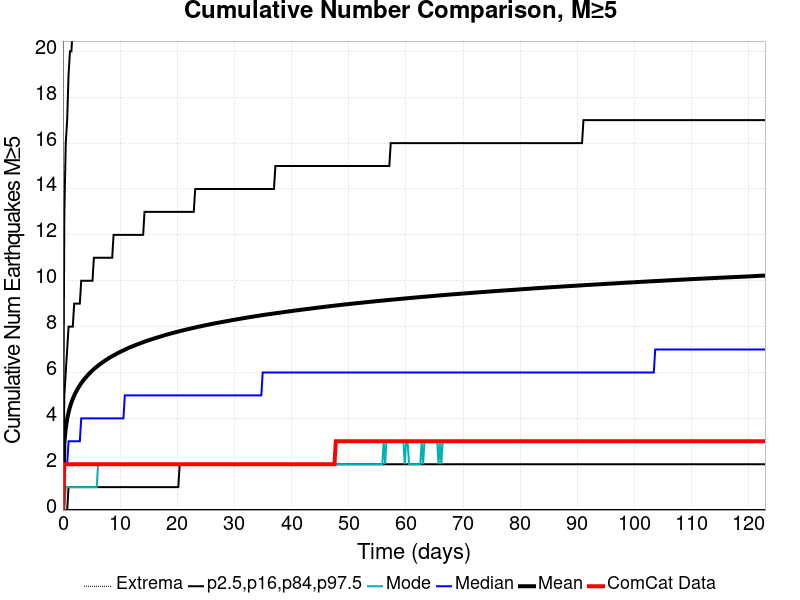

The data file committed next to this chart (first rows):
Time (days), ComCat Data, Simulation Mean, Simulation Median, Simulation Mode, Simulation Minimum, Simulation Maximum, 2.5 %-ile, 16 %-ile, 84 %-ile, 97.5 %-ile
0.0, 0.0, 0.0, 0.0, 0.0, 0.0, 0.0, 0.0, 0.0, 0.0, 0.0
0.2462, 2.0, 2.941, 2.0, 0.0, 0.0, 94.0, 0.0, 0.0, 5.0, 13.0
0.4924, 2.0, 3.574, 2.0, 1.0, 0.0, 109.0, 0.0, 0.0, 6.0, 16.0
0.7385, 2.0, 3.969, 2.0, 1.0, 0.0, 121.0, 0.0, 0.0, 7.0, 17.0
0.9847, 2.0, 4.26, 3.0, 1.0, 0.0, 126.0, 0.0, 1.0, 8.0, 19.0
1.231, 2.0, 4.493, 3.0, 1.0, 0.0, 138.0, 0.0, 1.0, 8.0, 20.0
1.477, 2.0, 4.684, 3.0, 1.0, 0.0, 147.0, 0.0, 1.0, 8.0, 20.0
1.723, 2.0, 4.848, 3.0, 1.0, 0.0, 150.0, 0.0, 1.0, 8.0, 21.0
1.969, 2.0, 4.992, 3.0, 1.0, 0.0, 154.0, 0.0, 1.0, 9.0, 21.0
2.216, 2.0, 5.121, 3.0, 1.0, 0.0, 156.0, 0.0, 1.0, 9.0, 22.0
2.462, 2.0, 5.238, 3.0, 1.0, 0.0, 159.0, 0.0, 1.0, 9.0, 22.0
2.708, 2.0, 5.342, 3.0, 1.0, 0.0, 159.0, 0.0, 1.0, 9.0, 23.0
2.954, 2.0, 5.439, 3.0, 1.0, 0.0, 161.0, 0.0, 1.0, 9.0, 23.0
3.2, 2.0, 5.531, 4.0, 1.0, 0.0, 162.0, 0.0, 1.0, 10.0, 23.0
3.446, 2.0, 5.613, 4.0, 1.0, 0.0, 162.0, 0.0, 1.0, 10.0, 24.0
3.693, 2.0, 5.693, 4.0, 1.0, 0.0, 167.0, 0.0, 1.0, 10.0, 24.0
3.939, 2.0, 5.767, 4.0, 1.0, 0.0, 170.0, 0.0, 1.0, 10.0, 24.0
4.185, 2.0, 5.837, 4.0, 1.0, 0.0, 173.0, 0.0, 1.0, 10.0, 25.0
4.431, 2.0, 5.907, 4.0, 1.0, 0.0, 174.0, 0.0, 1.0, 10.0, 25.0
4.677, 2.0, 5.971, 4.0, 1.0, 0.0, 175.0, 0.0, 1.0, 10.0, 25.0
4.924, 2.0, 6.03, 4.0, 1.0, 0.0, 175.0, 0.0, 1.0, 10.0, 26.0
5.17, 2.0, 6.089, 4.0, 1.0, 0.0, 175.0, 0.0, 1.0, 10.0, 26.0
5.416, 2.0, 6.145, 4.0, 1.0, 0.0, 178.0, 0.0, 1.0, 11.0, 26.0
5.662, 2.0, 6.201, 4.0, 1.0, 0.0, 179.0, 0.0, 1.0, 11.0, 26.0
5.908, 2.0, 6.251, 4.0, 1.0, 0.0, 179.0, 0.0, 1.0, 11.0, 26.0
6.154, 2.0, 6.298, 4.0, 2.0, 0.0, 179.0, 0.0, 1.0, 11.0, 27.0
6.401, 2.0, 6.346, 4.0, 2.0, 0.0, 179.0, 0.0, 1.0, 11.0, 27.0
6.647, 2.0, 6.39, 4.0, 2.0, 0.0, 181.0, 0.0, 1.0, 11.0, 27.0
6.893, 2.0, 6.435, 4.0, 2.0, 0.0, 181.0, 0.0, 1.0, 11.0, 27.0
7.139, 2.0, 6.477, 4.0, 2.0, 0.0, 182.0, 0.0, 1.0, 11.0, 27.0
7.385, 2.0, 6.518, 4.0, 2.0, 0.0, 182.0, 0.0, 1.0, 11.0, 27.0
7.632, 2.0, 6.56, 4.0, 2.0, 0.0, 183.0, 0.0, 1.0, 11.0, 28.0
7.878, 2.0, 6.599, 4.0, 2.0, 0.0, 185.0, 0.0, 1.0, 11.0, 28.0
8.124, 2.0, 6.638, 4.0, 2.0, 0.0, 186.0, 0.0, 1.0, 11.0, 28.0
8.37, 2.0, 6.675, 4.0, 2.0, 0.0, 188.0, 0.0, 1.0, 11.0, 28.0
8.616, 2.0, 6.709, 4.0, 2.0, 0.0, 188.0, 0.0, 1.0, 11.0, 28.0
8.862, 2.0, 6.743, 4.0, 2.0, 0.0, 190.0, 0.0, 1.0, 12.0, 28.0
9.109, 2.0, 6.777, 4.0, 2.0, 0.0, 190.0, 0.0, 1.0, 12.0, 28.0
9.355, 2.0, 6.81, 4.0, 2.0, 0.0, 191.0, 0.0, 1.0, 12.0, 29.0
9.601, 2.0, 6.842, 4.0, 2.0, 0.0, 191.0, 0.0, 1.0, 12.0, 29.0
9.847, 2.0, 6.874, 4.0, 2.0, 0.0, 191.0, 0.0, 1.0, 12.0, 29.0
10.09, 2.0, 6.905, 4.0, 2.0, 0.0, 191.0, 0.0, 1.0, 12.0, 29.0
10.34, 2.0, 6.934, 4.0, 2.0, 0.0, 192.0, 0.0, 1.0, 12.0, 29.0
10.59, 2.0, 6.964, 4.0, 2.0, 0.0, 192.0, 0.0, 1.0, 12.0, 29.0
10.83, 2.0, 6.993, 5.0, 2.0, 0.0, 195.0, 0.0, 1.0, 12.0, 29.0
11.08, 2.0, 7.022, 5.0, 2.0, 0.0, 195.0, 0.0, 1.0, 12.0, 29.0
11.32, 2.0, 7.051, 5.0, 2.0, 0.0, 196.0, 0.0, 1.0, 12.0, 29.0
11.57, 2.0, 7.077, 5.0, 2.0, 0.0, 196.0, 0.0, 1.0, 12.0, 30.0
11.82, 2.0, 7.102, 5.0, 2.0, 0.0, 196.0, 0.0, 1.0, 12.0, 30.0
12.06, 2.0, 7.129, 5.0, 2.0, 0.0, 197.0, 0.0, 1.0, 12.0, 30.0
12.31, 2.0, 7.153, 5.0, 2.0, 0.0, 198.0, 0.0, 1.0, 12.0, 30.0
12.56, 2.0, 7.177, 5.0, 2.0, 0.0, 198.0, 0.0, 1.0, 12.0, 30.0
12.8, 2.0, 7.202, 5.0, 2.0, 0.0, 200.0, 0.0, 1.0, 12.0, 30.0
13.05, 2.0, 7.226, 5.0, 2.0, 0.0, 200.0, 0.0, 1.0, 12.0, 30.0
13.29, 2.0, 7.249, 5.0, 2.0, 0.0, 200.0, 0.0, 1.0, 12.0, 30.0
13.54, 2.0, 7.273, 5.0, 2.0, 0.0, 204.0, 0.0, 1.0, 12.0, 30.0
13.79, 2.0, 7.296, 5.0, 2.0, 0.0, 204.0, 0.0, 1.0, 12.0, 30.0
14.03, 2.0, 7.319, 5.0, 2.0, 0.0, 205.0, 0.0, 1.0, 12.0, 30.0
14.28, 2.0, 7.341, 5.0, 2.0, 0.0, 205.0, 0.0, 1.0, 13.0, 31.0
14.52, 2.0, 7.363, 5.0, 2.0, 0.0, 206.0, 0.0, 1.0, 13.0, 31.0
... 440 more rows
